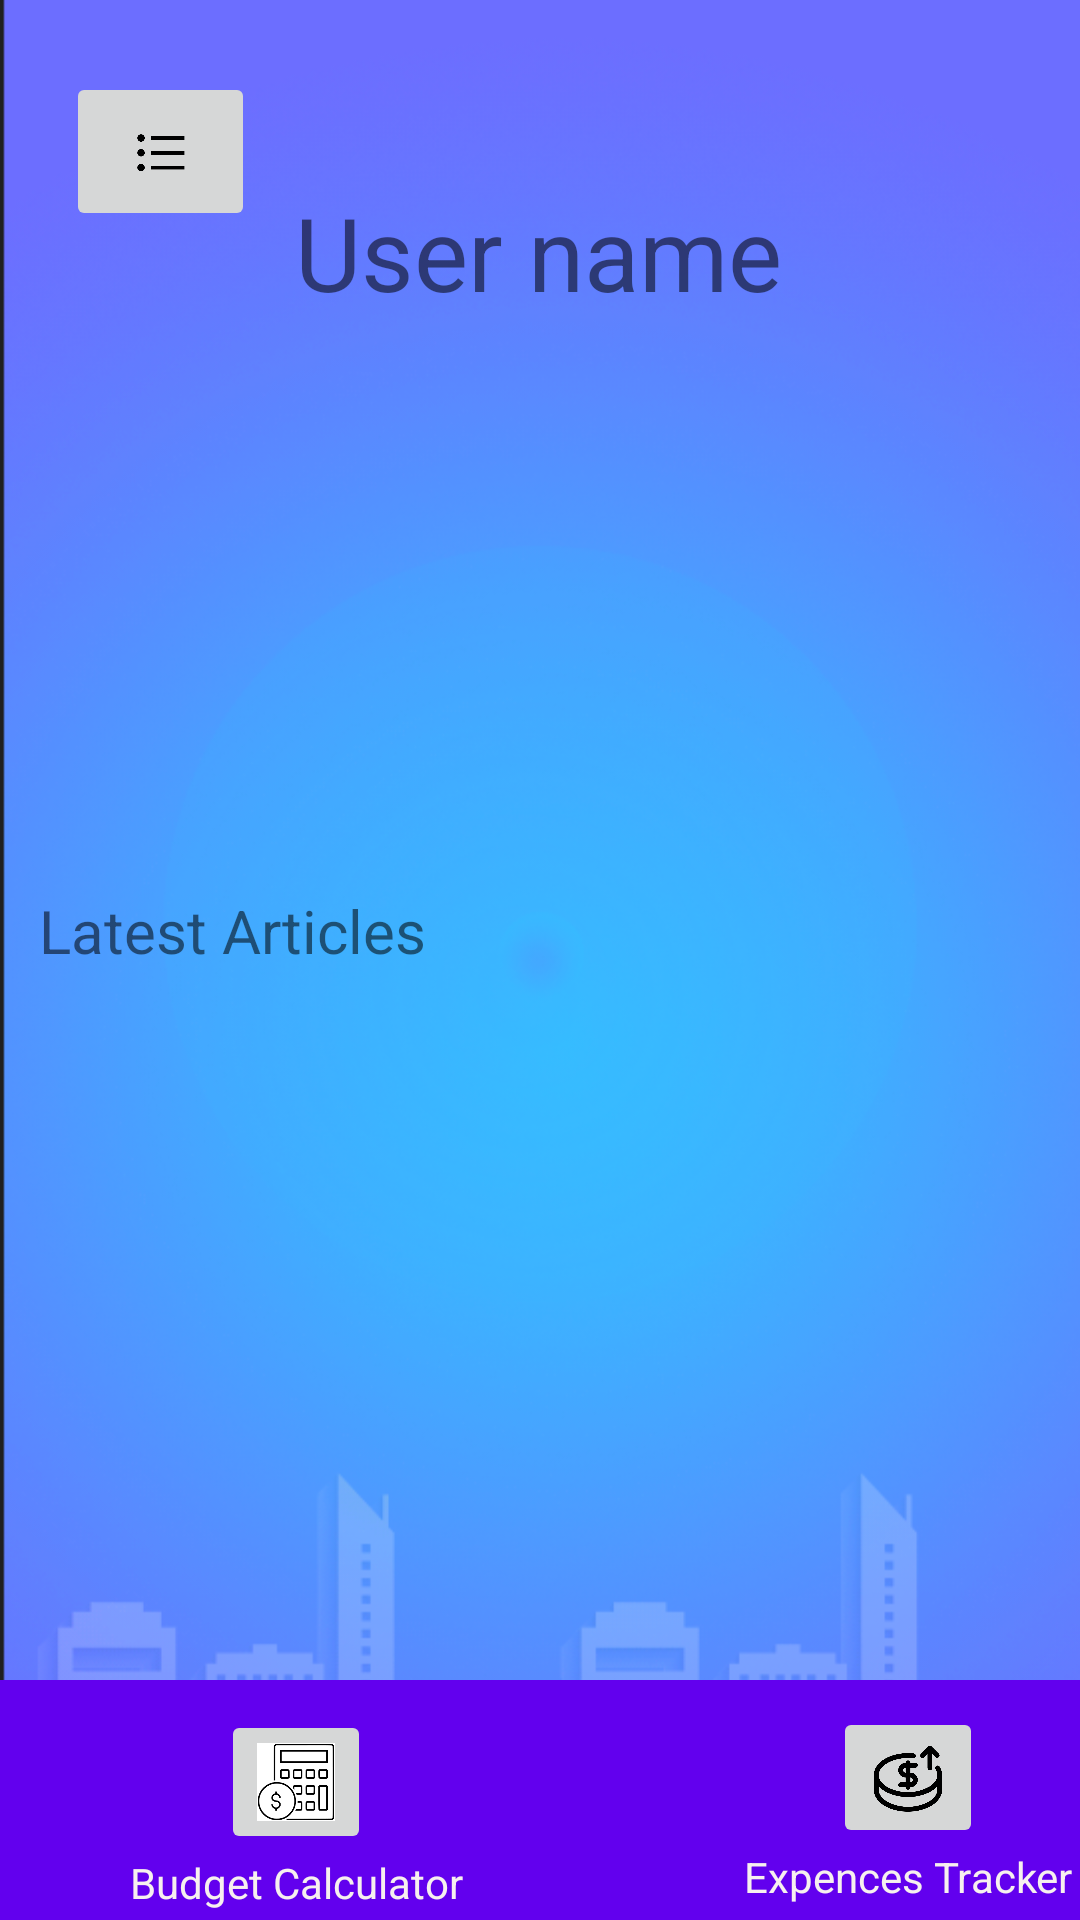

This screen was rendered from an Android layout file. Write that file and the resources it references.
<!-- AndroidManifest.xml: application theme Theme.BudgetingApp -->
<!-- res/layout/activity_home.xml -->
<?xml version="1.0" encoding="utf-8"?>
<androidx.constraintlayout.widget.ConstraintLayout xmlns:android="http://schemas.android.com/apk/res/android"
    xmlns:app="http://schemas.android.com/apk/res-auto"
    xmlns:tools="http://schemas.android.com/tools"
    android:layout_width="match_parent"
    android:layout_height="match_parent"
    android:background="@drawable/background"
    android:visibility="visible"
    tools:context=".Home"
    tools:visibility="visible">

    <androidx.appcompat.widget.Toolbar
        android:id="@+id/toolbar"
        android:layout_width="413dp"
        android:layout_height="80dp"
        android:background="@color/purple_500"
        android:minHeight="?attr/actionBarSize"
        android:theme="?attr/actionBarTheme"
        app:layout_constraintBottom_toBottomOf="parent"
        app:layout_constraintEnd_toEndOf="parent"
        app:layout_constraintHorizontal_bias="0.0"
        app:layout_constraintStart_toStartOf="parent"
        app:layout_constraintTop_toTopOf="parent"
        app:layout_constraintVertical_bias="1.0" />

    <ImageButton
        android:id="@+id/btnOptions"
        android:layout_width="63dp"
        android:layout_height="53dp"
        android:layout_marginTop="24dp"
        android:contentDescription="TODO"
        android:scaleType="fitCenter"
        android:src="@drawable/menu2"
        app:layout_constraintEnd_toEndOf="parent"
        app:layout_constraintHorizontal_bias="0.074"
        app:layout_constraintStart_toStartOf="parent"
        app:layout_constraintTop_toTopOf="parent" />

    <TextView
        android:id="@+id/textView8"
        android:layout_width="wrap_content"
        android:layout_height="wrap_content"
        android:text="Latest Articles"
        android:textSize="@dimen/expence_size"
        app:layout_constraintBottom_toBottomOf="parent"
        app:layout_constraintEnd_toEndOf="parent"
        app:layout_constraintHorizontal_bias="0.056"
        app:layout_constraintStart_toStartOf="parent"
        app:layout_constraintTop_toTopOf="parent"
        app:layout_constraintVertical_bias="0.484"
        tools:ignore="MissingConstraints" />

    <TextView
        android:id="@+id/textView9"
        android:layout_width="wrap_content"
        android:layout_height="wrap_content"
        android:text="@string/user_name"
        android:textSize="@dimen/calculate_budget_textSize"
        app:layout_constraintBottom_toBottomOf="parent"
        app:layout_constraintEnd_toEndOf="parent"
        app:layout_constraintHorizontal_bias="0.497"
        app:layout_constraintStart_toStartOf="parent"
        app:layout_constraintTop_toTopOf="parent"
        app:layout_constraintVertical_bias="0.103"
        tools:ignore="MissingConstraints" />

    <ImageButton
        android:id="@+id/btnBudgetCalc"
        android:layout_width="50dp"
        android:layout_height="48dp"
        android:contentDescription="@string/todo"
        android:scaleType="fitCenter"
        app:layout_constraintBottom_toBottomOf="@+id/toolbar"
        app:layout_constraintEnd_toEndOf="@+id/toolbar"
        app:layout_constraintHorizontal_bias="0.203"
        app:layout_constraintStart_toStartOf="@+id/toolbar"
        app:layout_constraintTop_toTopOf="@+id/toolbar"
        app:layout_constraintVertical_bias="0.312"
        app:srcCompat="@drawable/budget_cal" />

    <ImageButton
        android:id="@+id/btnExpenseTracker"
        android:layout_width="50dp"
        android:layout_height="47dp"
        android:contentDescription="@string/todo"
        android:outlineProvider="none"
        android:scaleType="fitCenter"
        app:layout_constraintBottom_toBottomOf="@+id/toolbar"
        app:layout_constraintEnd_toEndOf="@+id/toolbar"
        app:layout_constraintHorizontal_bias="0.765"
        app:layout_constraintStart_toStartOf="@+id/toolbar"
        app:layout_constraintTop_toTopOf="@+id/toolbar"
        app:layout_constraintVertical_bias="0.272"
        app:srcCompat="@drawable/expence_tracker" />

    <TextView
        android:layout_width="wrap_content"
        android:layout_height="wrap_content"
        android:text="@string/budget_calculator"
        android:textColor="@color/view_details_color"
        app:layout_constraintEnd_toEndOf="@+id/btnBudgetCalc"
        app:layout_constraintStart_toStartOf="@+id/btnBudgetCalc"
        app:layout_constraintTop_toBottomOf="@+id/btnBudgetCalc"
        tools:ignore="MissingConstraints" />

    <TextView
        android:id="@+id/textView12"
        android:layout_width="wrap_content"
        android:layout_height="wrap_content"
        android:text="@string/expences_tracker"
        android:textColor="@color/view_details_color"
        app:layout_constraintEnd_toEndOf="@+id/btnExpenseTracker"
        app:layout_constraintStart_toStartOf="@+id/btnExpenseTracker"
        app:layout_constraintTop_toBottomOf="@+id/btnExpenseTracker"
        tools:ignore="MissingConstraints" />

    <androidx.recyclerview.widget.RecyclerView
        android:id="@+id/recyclerView"
        android:layout_width="0dp"
        android:layout_height="281dp"
        android:layout_marginStart="8dp"
        android:layout_marginTop="1dp"
        android:layout_marginEnd="8dp"
        app:layout_constraintEnd_toEndOf="parent"
        app:layout_constraintStart_toStartOf="parent"
        app:layout_constraintTop_toBottomOf="@+id/textView8" />
</androidx.constraintlayout.widget.ConstraintLayout>
<!-- resources referenced by this layout -->
<resources>
  <color name="purple_500">#FF6200EE</color>
  <color name="view_details_color">#F7F0EF</color>
  <dimen name="calculate_budget_textSize">34sp</dimen>
  <dimen name="expence_size">20sp</dimen>
  <!-- drawable background: png bitmap (drawable, 403669 bytes) -->
  <!-- drawable budget_cal: png bitmap (drawable, 3984 bytes) -->
  <!-- drawable expence_tracker: png bitmap (drawable, 16369 bytes) -->
  <!-- drawable menu2: png bitmap (drawable, 2757 bytes) -->
  <string name="budget_calculator">Budget Calculator</string>
  <string name="expences_tracker">Expences Tracker</string>
  <string name="todo">TODO</string>
  <string name="user_name">User name</string>
  <style name="Theme.BudgetingApp" parent="Theme.MaterialComponents.DayNight.NoActionBar">
          
          <item name="colorPrimary">@color/purple_500</item>
          <item name="colorPrimaryVariant">@color/purple_700</item>
          <item name="colorOnPrimary">@color/white</item>
          
          <item name="colorSecondary">@color/teal_200</item>
          <item name="colorSecondaryVariant">@color/teal_700</item>
          <item name="colorOnSecondary">@color/black</item>
          
          <item name="android:statusBarColor">?attr/colorPrimaryVariant</item>
          
      </style>
  <color name="purple_700">#FF3700B3</color>
  <color name="white">#FFFFFFFF</color>
  <color name="teal_200">#FF03DAC5</color>
  <color name="teal_700">#FF018786</color>
  <color name="black">#FF000000</color>
</resources>
